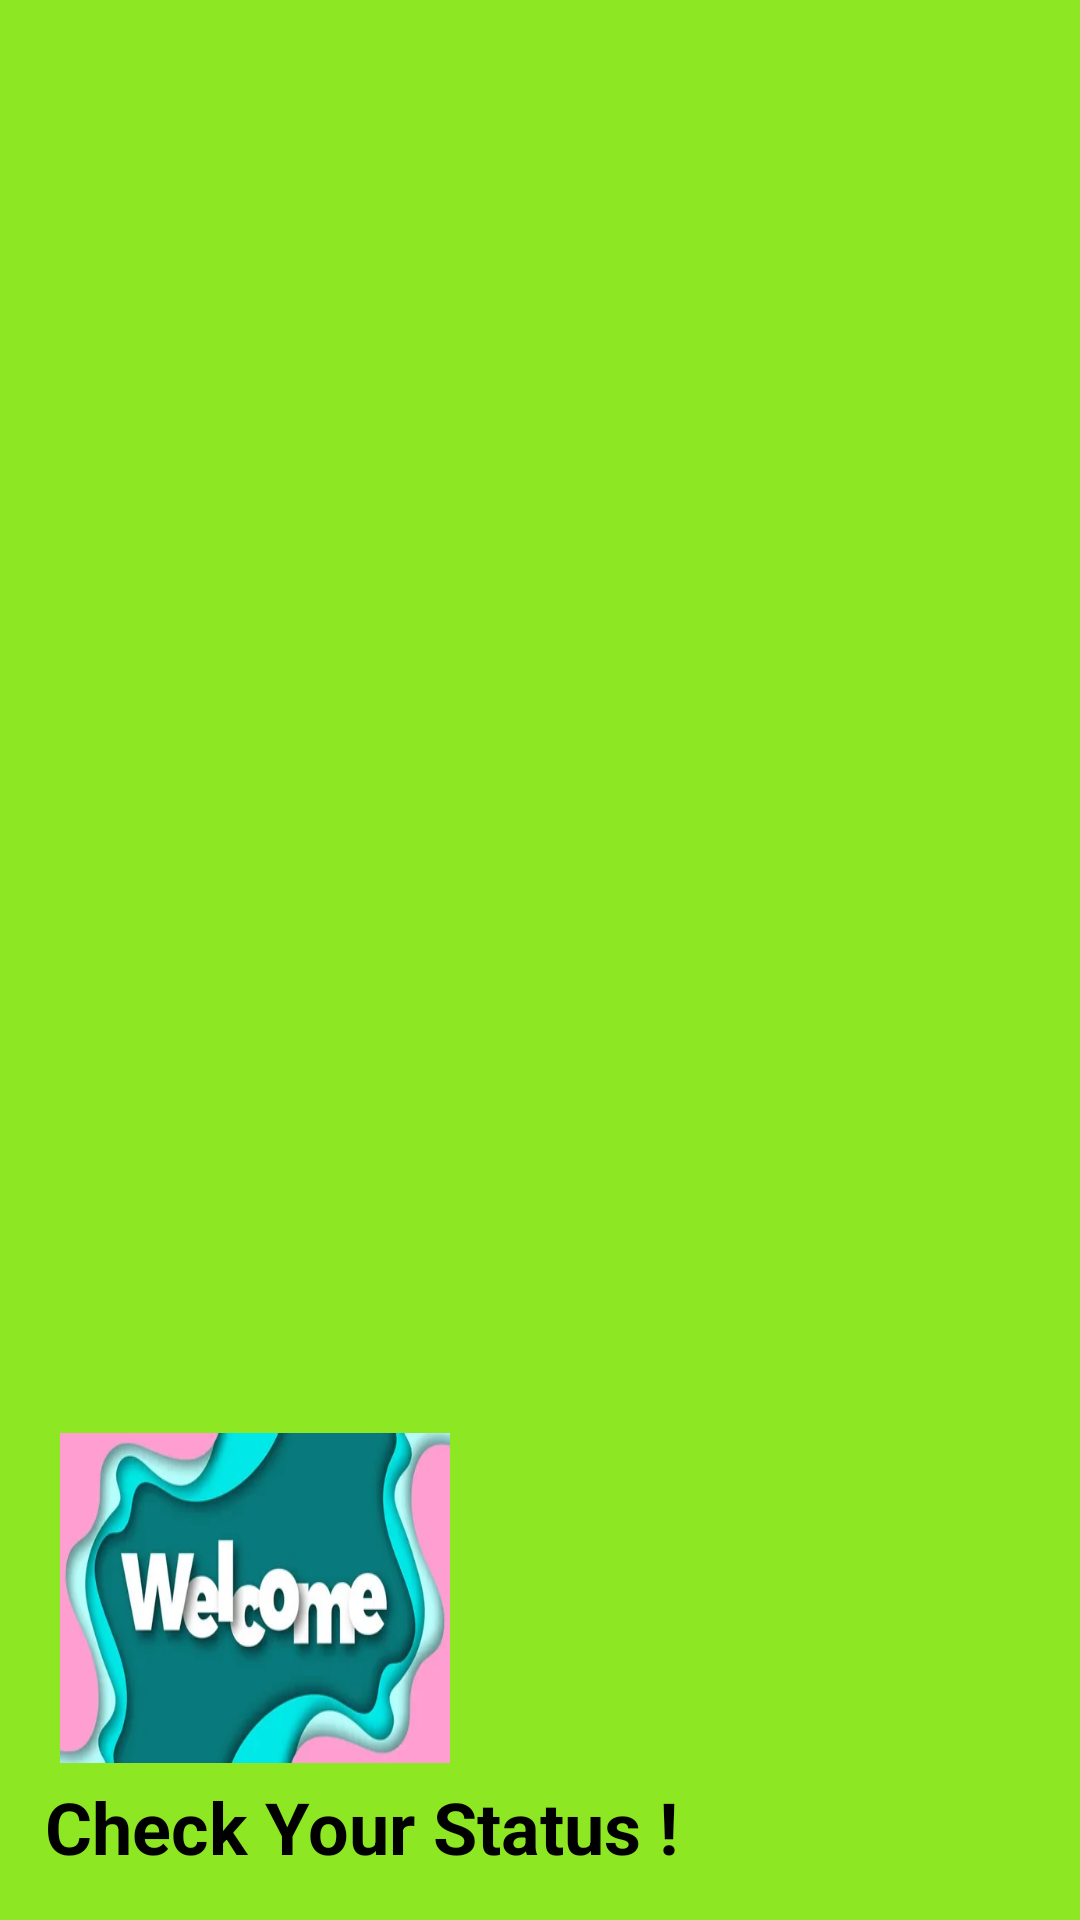

Layout XML and referenced resources for this Android screen:
<!-- AndroidManifest.xml: application theme Theme.MyApp -->
<!-- res/layout/headernavigationview.xml -->
<?xml version="1.0" encoding="utf-8"?>
<LinearLayout
    xmlns:android="http://schemas.android.com/apk/res/android"
    android:layout_width="match_parent"
    android:layout_height="200dp"
    android:padding="15dp"
    android:gravity="bottom"
    android:background="@color/green"
    android:orientation="vertical">

    <ImageView
        android:layout_width="130dp"
        android:layout_height="110dp"
        android:layout_margin="5dp"
        android:background="@drawable/header1" />

    <TextView
        android:layout_width="wrap_content"
        android:layout_height="wrap_content"
        android:text="Check Your Status !"
        android:textSize="24sp"
        android:textStyle="bold"/>


</LinearLayout>
<!-- resources referenced by this layout -->
<resources>
  <color name="green">#8DE823</color>
  <!-- drawable header1: jpg bitmap (drawable, 10880 bytes) -->
  <style name="Theme.MyApp" parent="Theme.MaterialComponents.DayNight.NoActionBar.Bridge">
          
          <item name="colorPrimary">@color/green</item>
          <item name="colorPrimaryVariant">@color/green</item>
          <item name="colorOnPrimary">@color/white</item> 
          
          <item name="colorSecondary">@color/black</item>
          <item name="colorSecondaryVariant">@color/black</item>
          <item name="colorOnSecondary">@color/white</item> 
          
          <item name="android:colorBackground">@color/white</item> 
          <item name="android:textColor">@color/black</item> 
          
  
  
      </style>
  <color name="white">#FFFFFFFF</color>
  <color name="black">#FF000000</color>
</resources>
